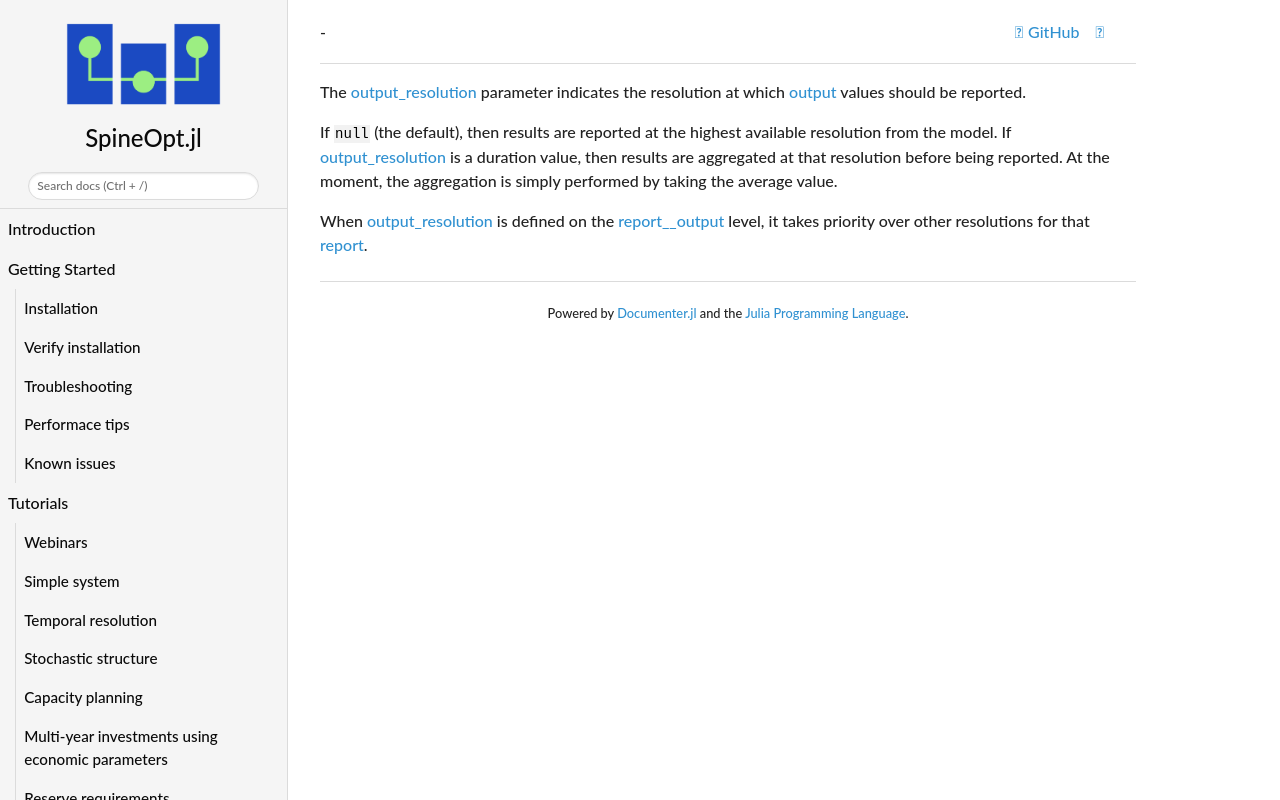

repository: spine-tools/SpineOpt.jl · page: dev/concept_reference/output_resolution/index.html · generator: mkdocs

The [output\_resolution](@ref) parameter indicates the resolution at which [output](@ref) values should be reported.

If `null` (the default), then results are reported at the highest available resolution from the model.
If [output\_resolution](@ref) is a duration value, then results are aggregated at that resolution before being reported.
At the moment, the aggregation is simply performed by taking the average value.

When [output\_resolution](@ref) is defined on the [report\_\_output](@ref) level,
it takes priority over other resolutions for that [report](@ref).
